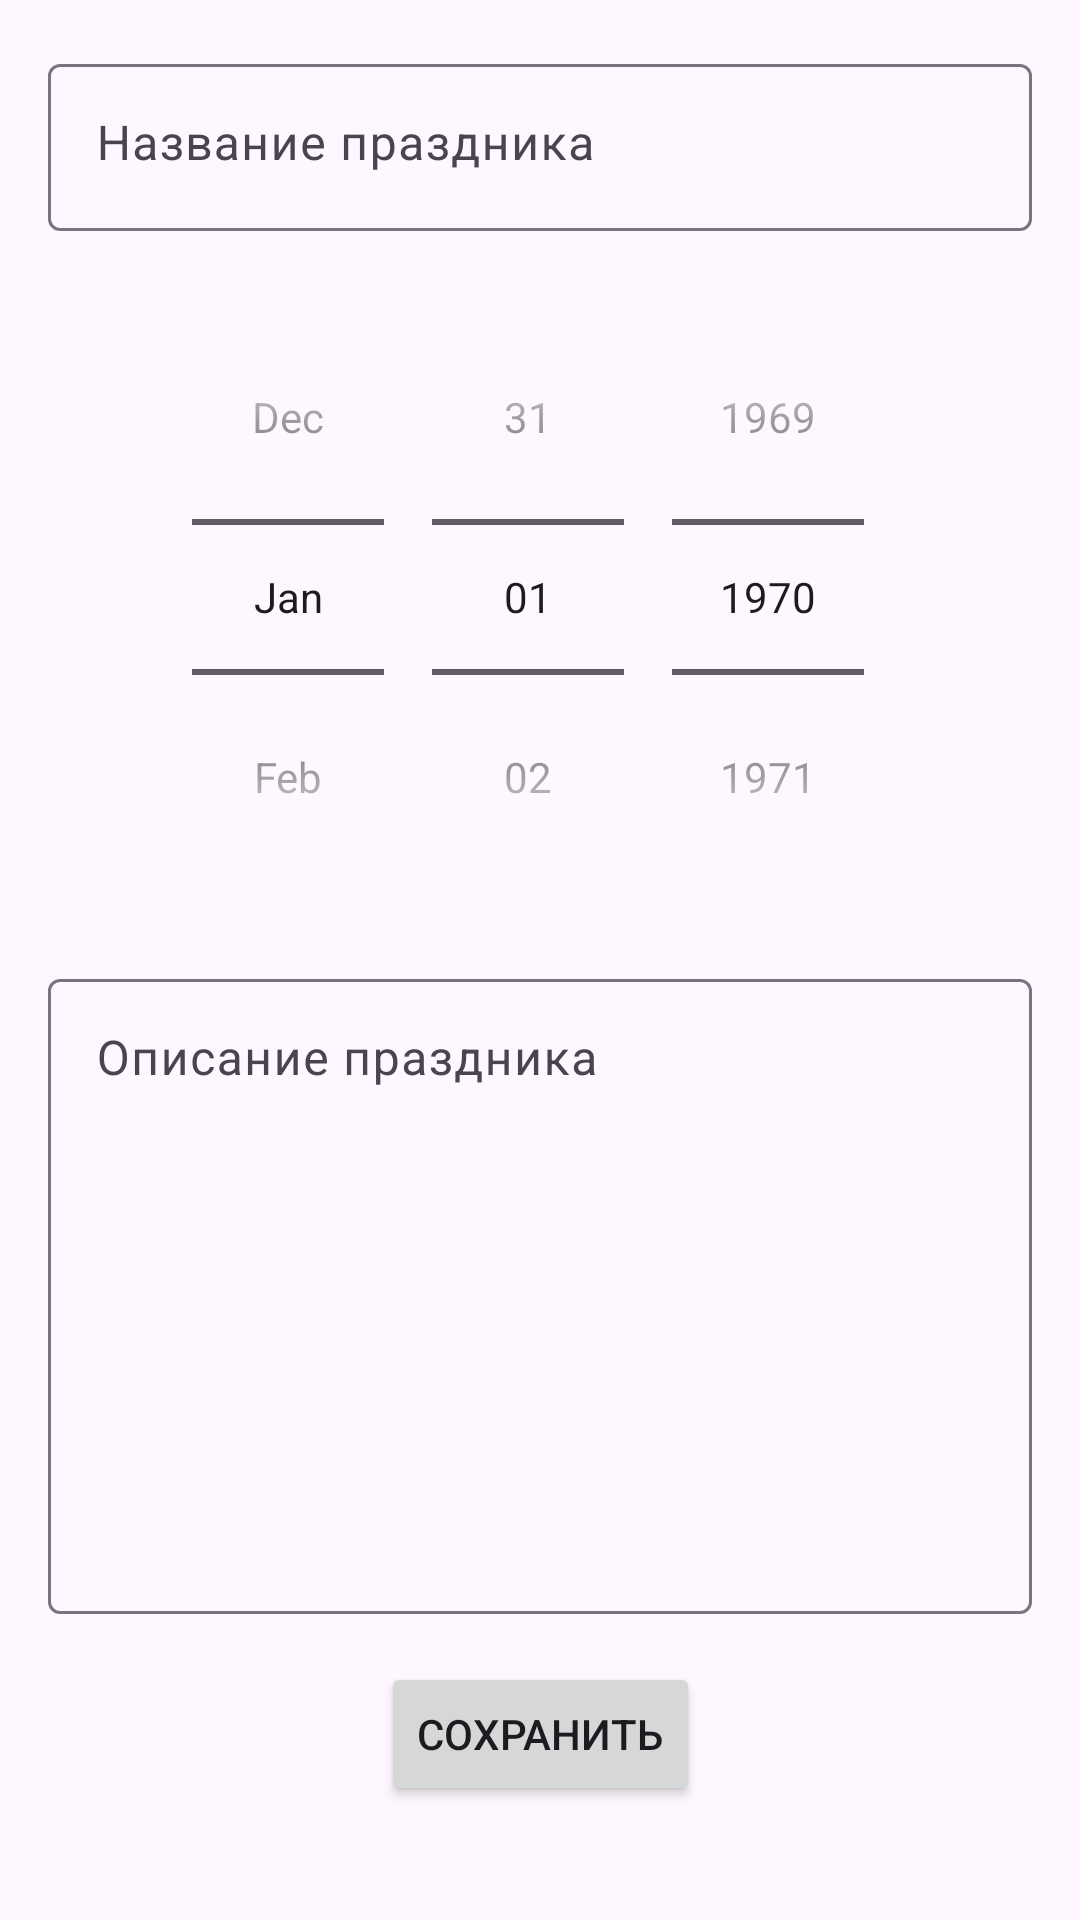

This screen was rendered from an Android layout file. Write that file and the resources it references.
<!-- AndroidManifest.xml: application theme Theme.PartyList -->
<!-- res/layout/fragment_second.xml -->
<?xml version="1.0" encoding="utf-8"?>
<androidx.core.widget.NestedScrollView
    xmlns:android="http://schemas.android.com/apk/res/android"
    xmlns:tools="http://schemas.android.com/tools"
    android:id="@+id/fragment_second"
    android:layout_width="match_parent"
    android:layout_height="match_parent"
    android:minHeight="100pt"
    tools:context=".SecondFragment">

    <androidx.constraintlayout.widget.ConstraintLayout
        xmlns:app="http://schemas.android.com/apk/res-auto"
        android:layout_width="match_parent"
        android:layout_height="match_parent"
        android:minHeight="300pt"
        android:padding="16dp">

        <com.google.android.material.textfield.TextInputLayout
            android:id="@+id/holidayName"
            android:layout_width="match_parent"
            android:layout_height="wrap_content"
            android:hint="@string/HolidayName"
            app:layout_constraintTop_toTopOf="parent"
            tools:layout_editor_absoluteX="16dp">

            <com.google.android.material.textfield.TextInputEditText
                android:id="@+id/holidayNameText"
                android:layout_width="match_parent"
                android:layout_height="wrap_content"
                android:gravity="start|top"
                android:inputType="text"
                android:scrollbars="vertical" />
        </com.google.android.material.textfield.TextInputLayout>

        <DatePicker
            android:id="@+id/datePicker"
            android:layout_width="wrap_content"
            android:layout_height="wrap_content"
            android:layout_marginTop="16dp"
            android:calendarViewShown="false"
            android:datePickerMode="spinner"
            app:layout_constraintEnd_toEndOf="parent"
            app:layout_constraintStart_toStartOf="parent"
            app:layout_constraintTop_toBottomOf="@+id/holidayName" />

        <com.google.android.material.textfield.TextInputLayout
            android:id="@+id/holidayDescription"
            android:layout_width="match_parent"
            android:layout_height="0dp"
            android:layout_marginTop="16dp"
            android:hint="@string/Description"
            app:layout_constraintBottom_toTopOf="@+id/button"
            app:layout_constraintEnd_toEndOf="parent"
            app:layout_constraintStart_toStartOf="parent"
            app:layout_constraintTop_toBottomOf="@+id/datePicker">

            <com.google.android.material.textfield.TextInputEditText
                android:id="@+id/holidayDescriptionText"
                android:layout_width="match_parent"
                android:layout_height="match_parent"
                android:gravity="start|top"
                android:inputType="textMultiLine"
                android:scrollbars="vertical" />
        </com.google.android.material.textfield.TextInputLayout>

        <Button
            android:id="@+id/button"
            android:layout_width="wrap_content"
            android:layout_height="wrap_content"
            android:layout_marginTop="16dp"
            android:text="@string/save"
            app:layout_constraintBottom_toBottomOf="parent"
            app:layout_constraintEnd_toEndOf="parent"
            app:layout_constraintStart_toStartOf="parent"
            app:layout_constraintTop_toBottomOf="@+id/holidayDescription" />
    </androidx.constraintlayout.widget.ConstraintLayout>
</androidx.core.widget.NestedScrollView>
<!-- resources referenced by this layout -->
<resources>
  <string name="Description">Описание праздника</string>
  <string name="HolidayName">Название праздника</string>
  <string name="save">Сохранить</string>
  <style name="Theme.PartyList" parent="Base.Theme.PartyList" />
  <style name="Base.Theme.PartyList" parent="Theme.Material3.DayNight.NoActionBar">
          
          
      </style>
</resources>
